Run: headless pygame with SDL's dummy video driver; simulated clock (each Clock.tick advances the game by its frame time, no real sleeping); random seed 0; keys injected as events and as key.get_pressed() state; no mouse input.
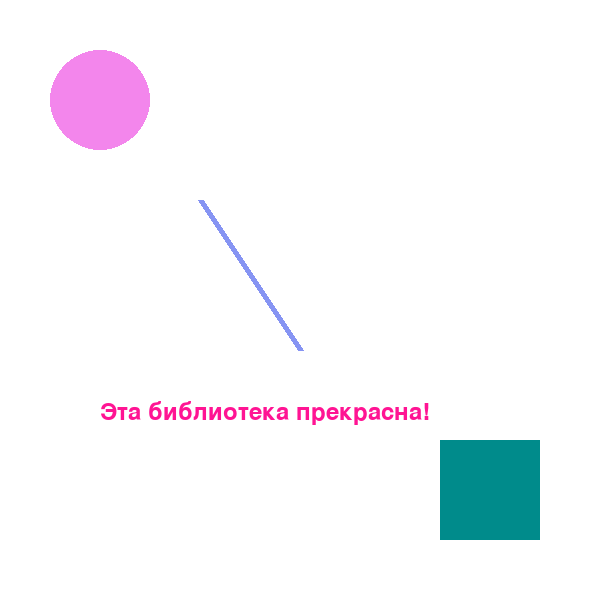
Frame 1 of 4 · flips 1–60 · no input
Frame 2 of 4 · flips 61–180 · tapped SPACE, RETURN · held RIGHT (→), D · screen unchanged from frame 1, image omitted
Frame 3 of 4 · flips 181–300 · held DOWN (↓), S · screen unchanged from frame 2, image omitted
Frame 4 of 4 · flips 301–420 · held LEFT (←), A, UP (↑), W · screen unchanged from frame 3, image omitted

The pygame program that drew these frames:

import pygame as pg
import sys

pg.init()

sc = pg.display.set_mode((600, 600))


BLACK = (0, 0, 0)
WHITE = (255, 255, 255)
LAVANDER = (243, 134, 236)
BLUE = (134, 148, 243)
PINK = (255, 20, 147)
DARKCYAN = (0, 139, 139)




pg.display.update()

while True:
    for event in pg.event.get():
        if event.type == pg.QUIT:
            sys.exit()
    
    sc.fill(WHITE)

    # Окружность
    pg.draw.circle(sc, LAVANDER, (100, 100), 50)
    
    # Линия
    pg.draw.line(sc, BLUE, (200, 200), (300, 350), 6)

    # Контур прямоугольника
    pg.draw.rect(sc, DARKCYAN,(440, 440, 100, 100))

    # Tекст
    font = pg.font.Font(None, 36)
    text = font.render("Эта библиотека прекрасна!", True, PINK)
    sc.blit(text, (100, 400))

    
    pg.display.flip()

pg.quit()
sys.exit()
